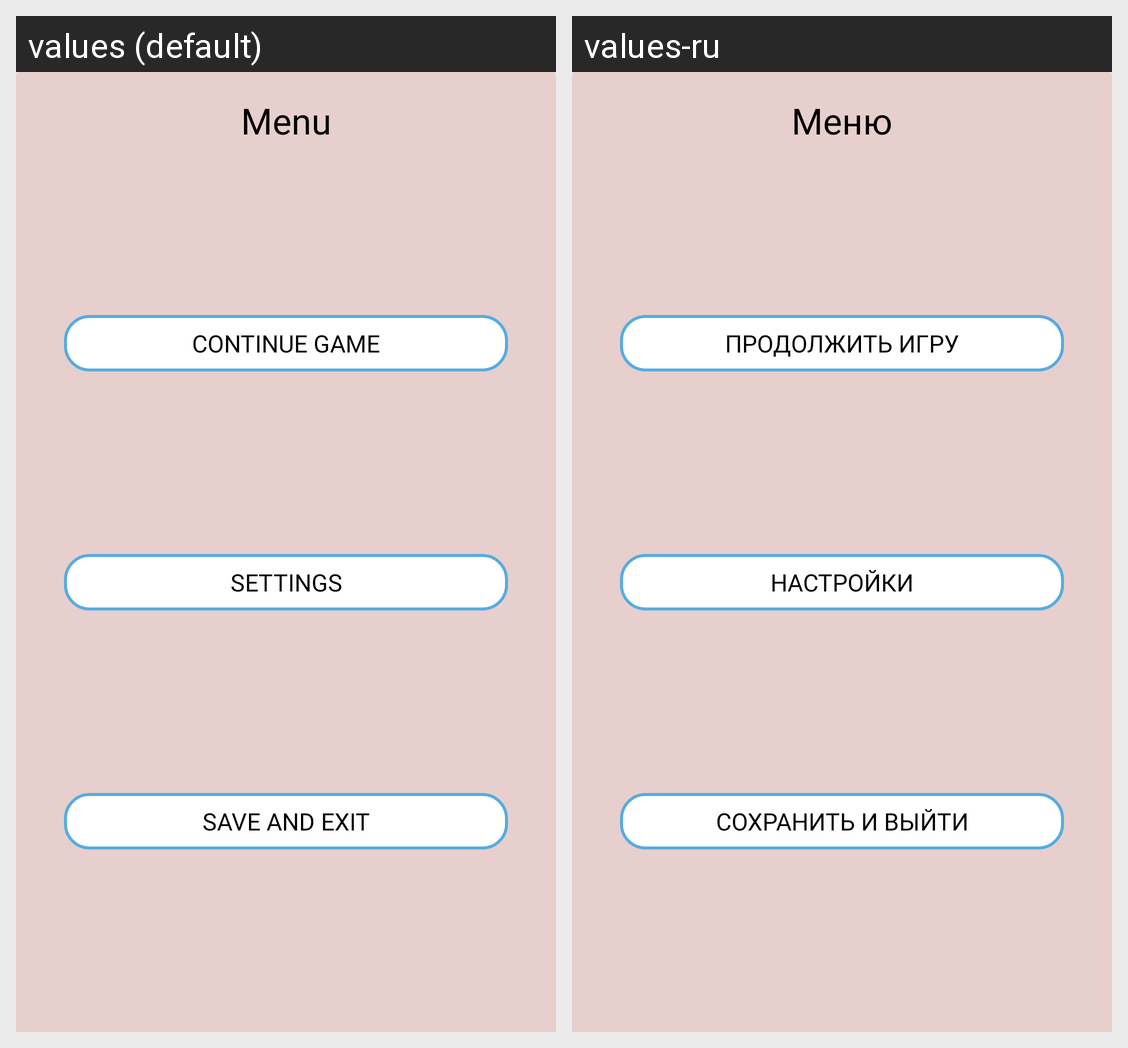

Strings drawn on this Android screen and how each of the app's shown locales translates them:
Android screen res/layout/dialog_popup_menu.xml rendered under 2 locales, left to right: values (default), values-ru. Device: Nexus 5 (rendered at 1080×1920; each locale shown at half size, 540×960, under a caption strip naming it); theme Theme.AppCompat.DayNight.NoActionBar.
Strings drawn on this screen, with the default value and each locale's value (text and hints the layout hard-codes, and strings that could not be matched under every locale, appear in the picture but are not listed):

menu
  values: Menu
  values-ru: Меню

continue_game
  values: Continue game
  values-ru: Продолжить игру

save_and_exit
  values: Save and exit
  values-ru: Сохранить и выйти

settings
  values: Settings
  values-ru: Настройки
